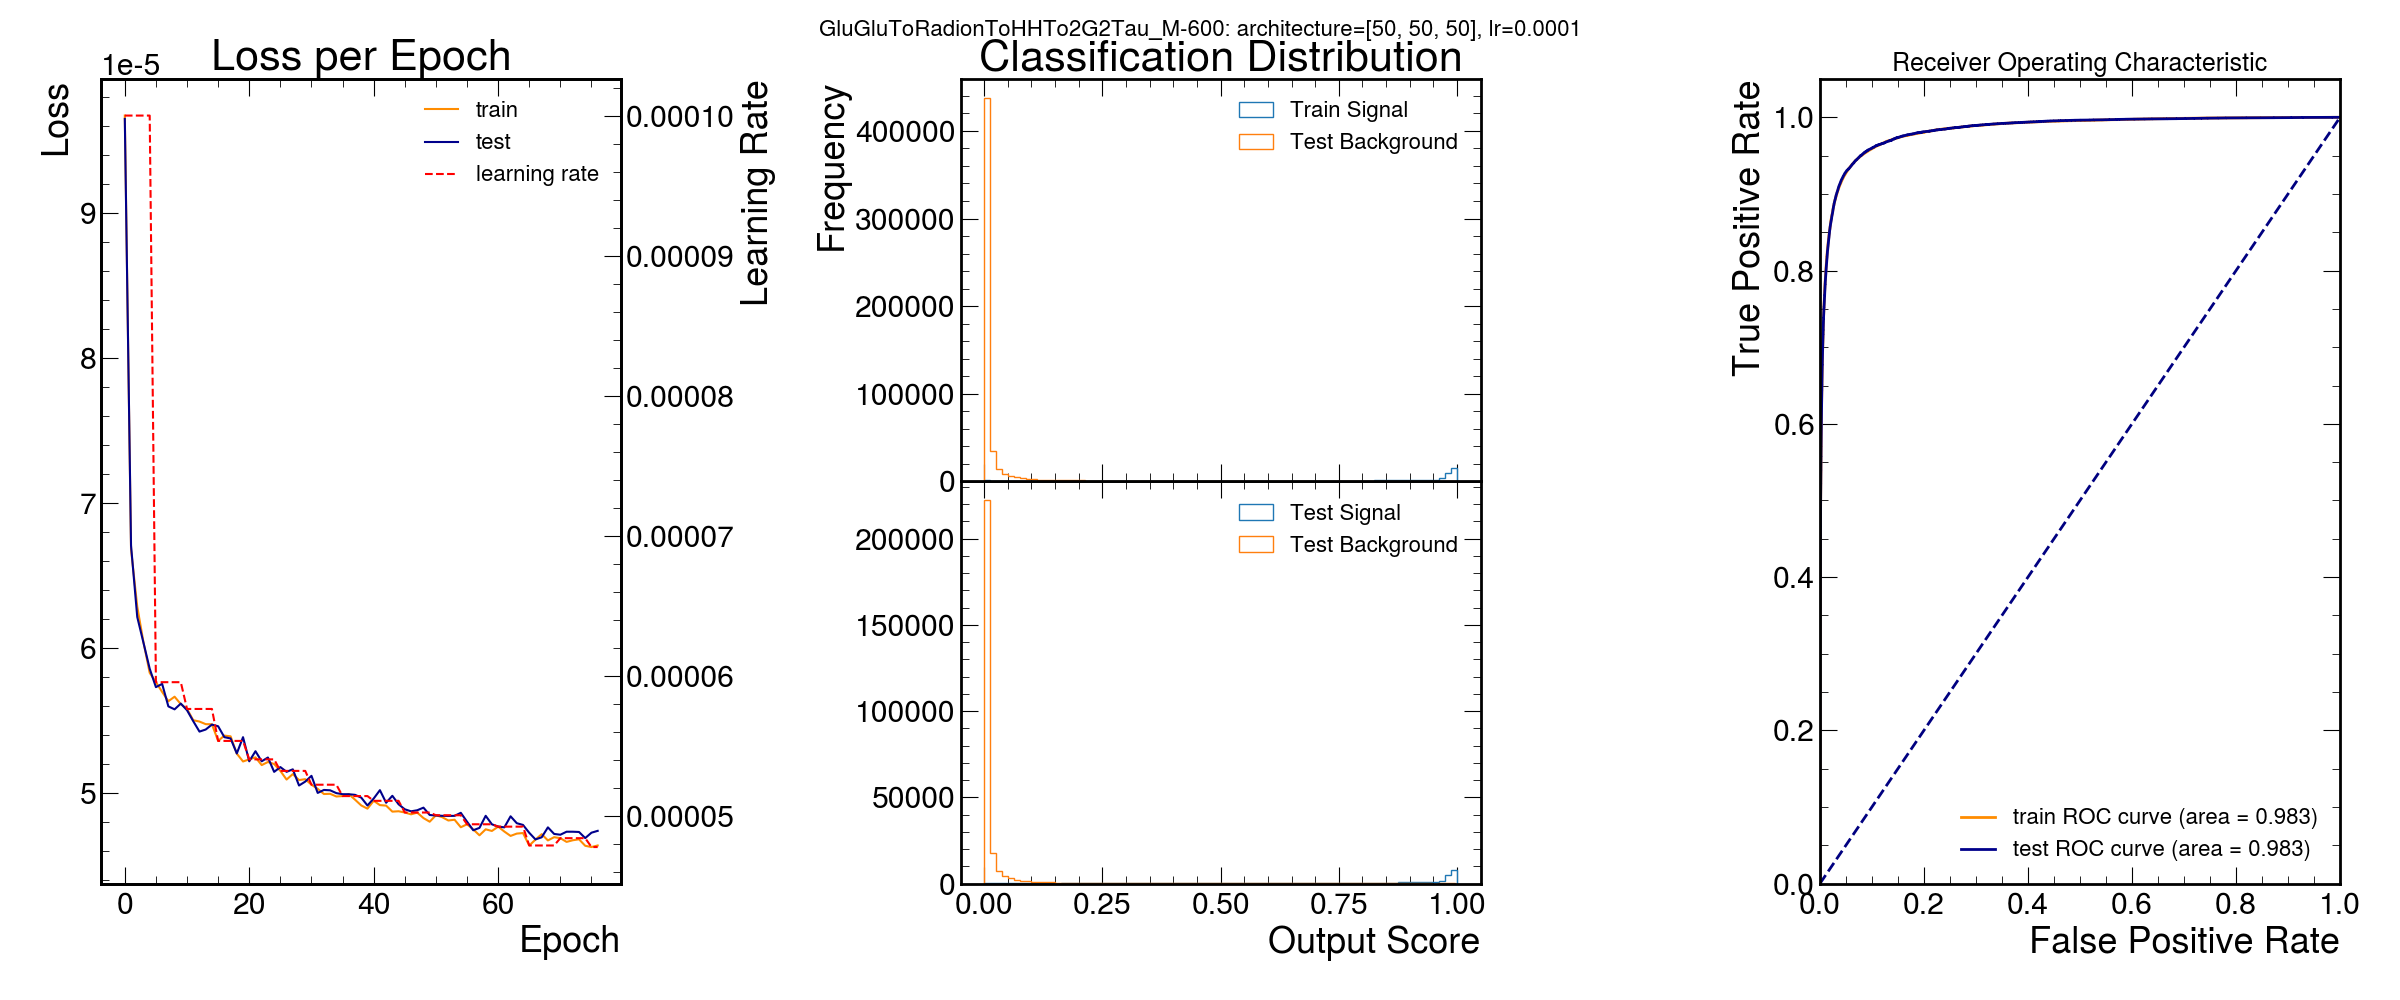

Source data for this figure (header and first rows):
signal, score, nodes per hidden layer
GluGluToRadionToHHTo2G2Tau_M-600, 0.9829, [50, 50, 50]
